Labelled photos from "images", an image-classification folder in BeObm/PlantGraphNet. The possible labels are: amm, calluna, empetrum, grass, lichens, myrica, non-vegetation, rosa rugosa, salix, trees.

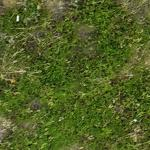
Label: empetrum

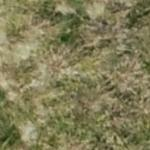
Label: grass

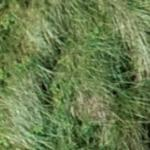
Label: amm

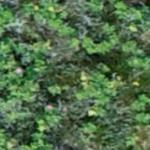
Label: rosa rugosa

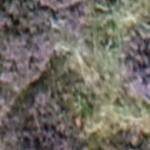
Label: calluna

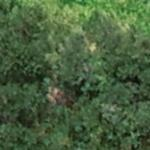
Label: trees
